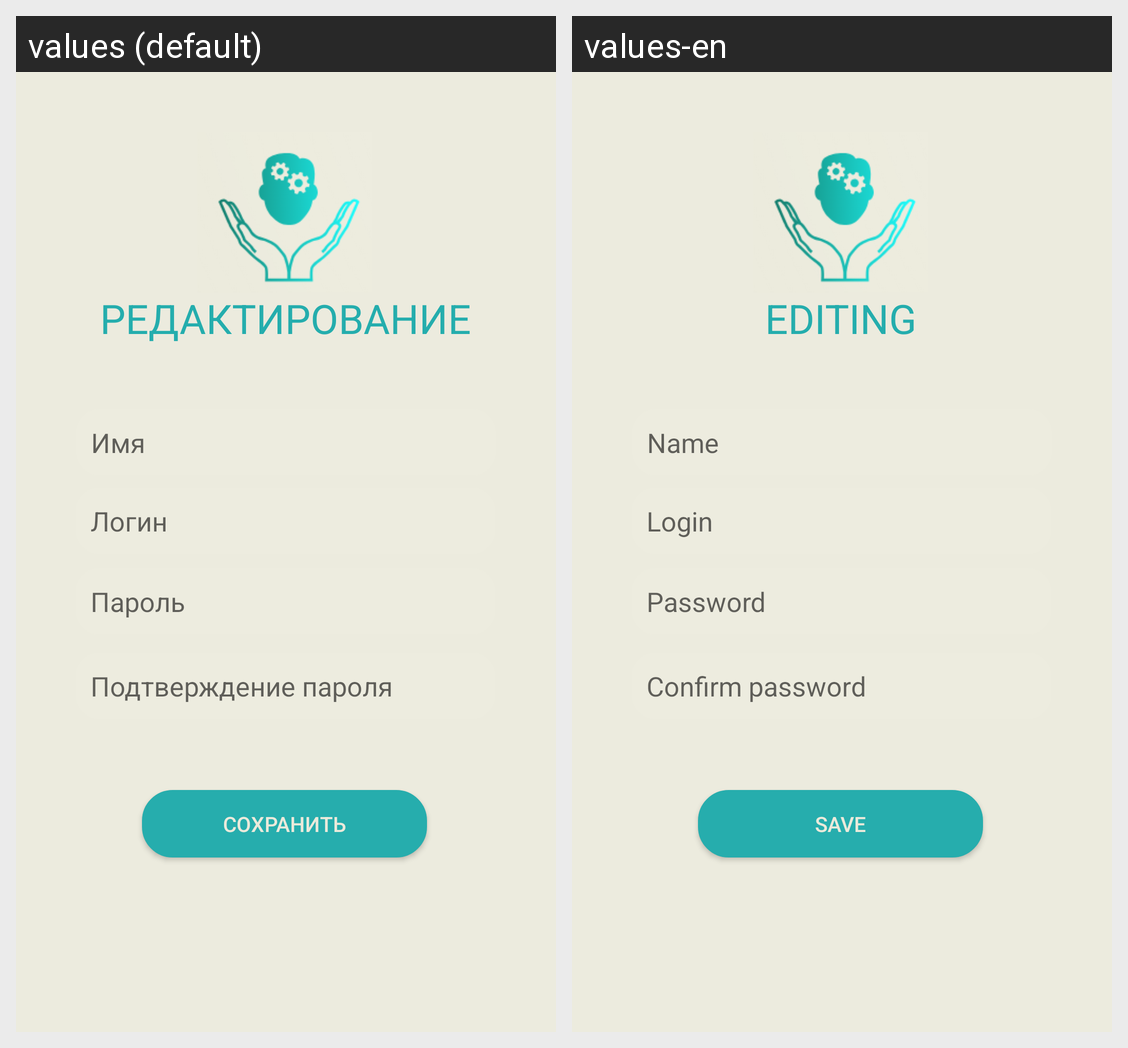

Locale-by-locale string values for the Android screen shown in this grid:
Android screen res/layout/activity_redactor_profile.xml rendered under 2 locales, left to right: values (default), values-en. Device: Nexus 5 (rendered at 1080×1920; each locale shown at half size, 540×960, under a caption strip naming it); theme Theme.EmoMind.
Strings drawn on this screen, with the default value and each locale's value (text and hints the layout hard-codes, and strings that could not be matched under every locale, appear in the picture but are not listed):

editing
  values: РЕДАКТИРОВАНИЕ
  values-en: EDITING

name_hint
  values: Имя
  values-en: Name

login_hint
  values: Логин
  values-en: Login

password_hint
  values: Пароль
  values-en: Password

save
  values: Сохранить
  values-en: Save

confirm_password_hint
  values: Подтверждение пароля
  values-en: Confirm password
